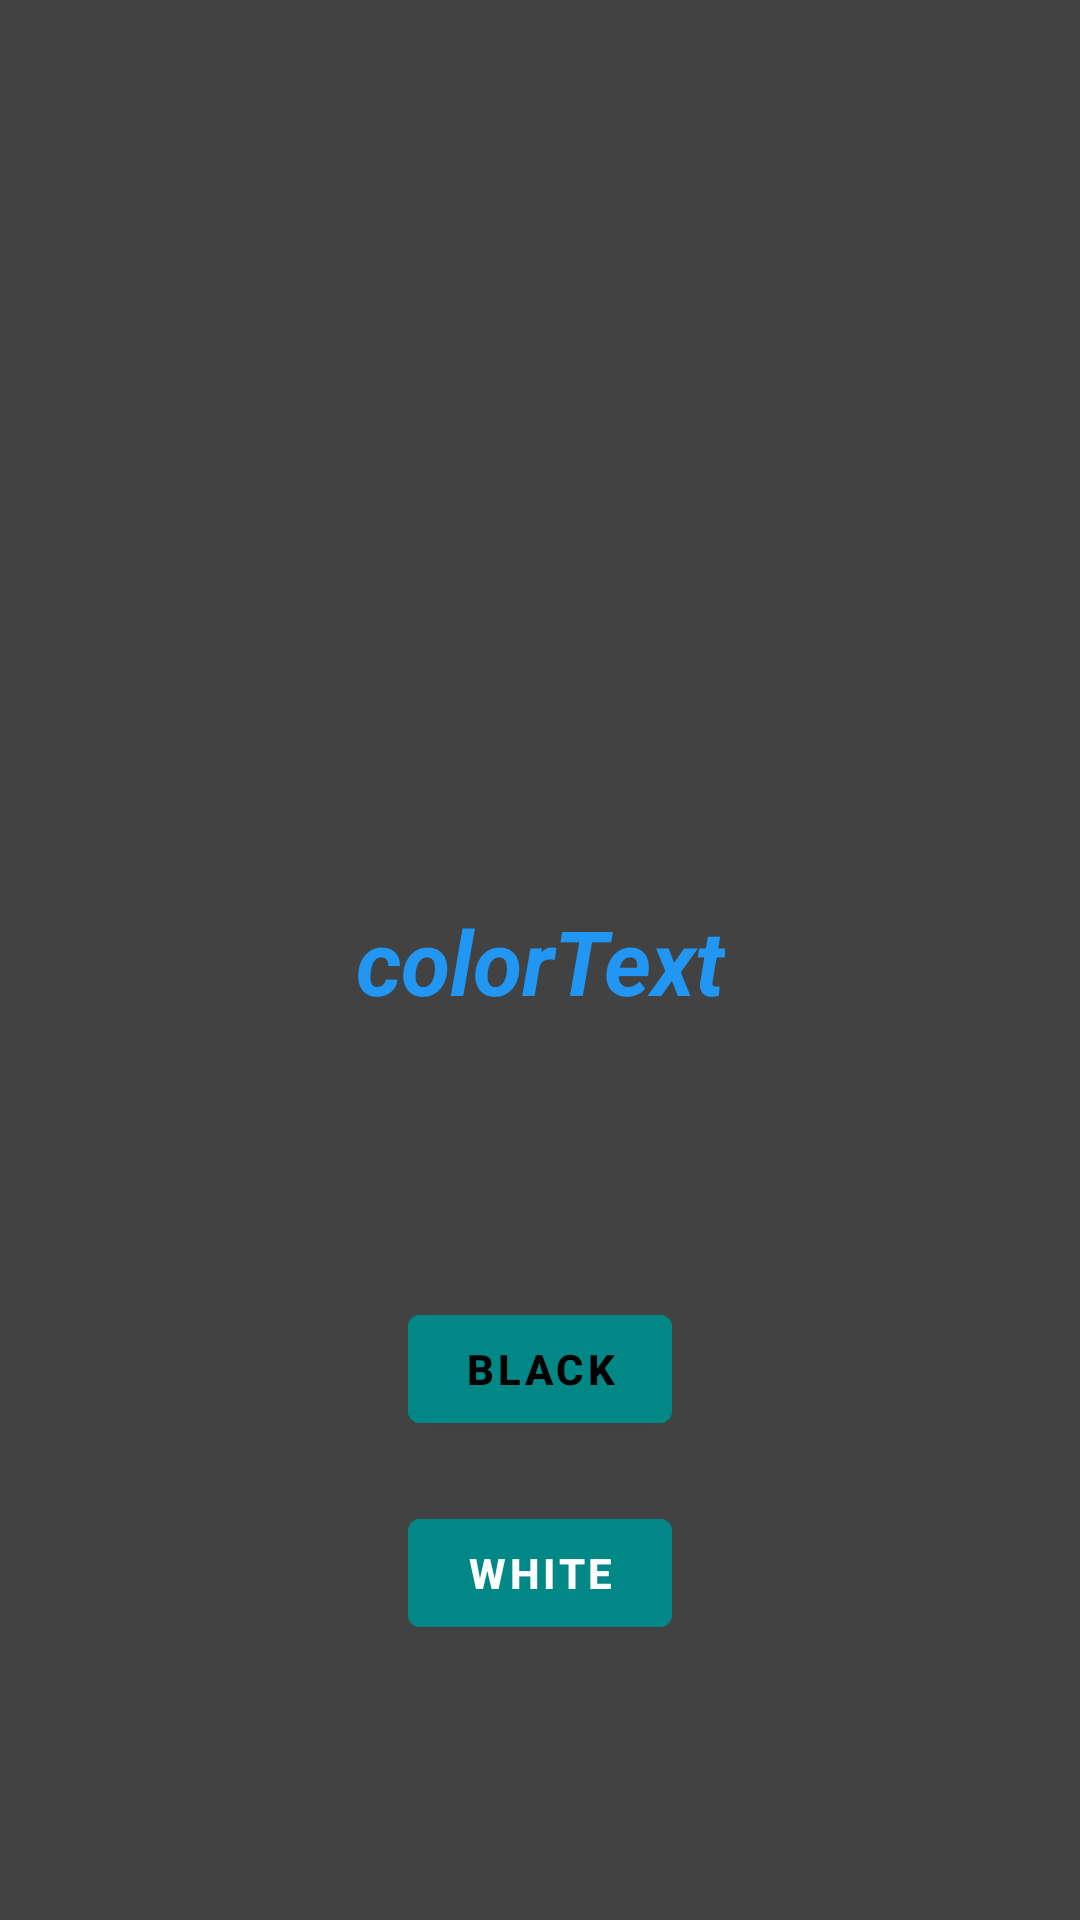

Layout XML and referenced resources for this Android screen:
<!-- AndroidManifest.xml: application theme Theme.ProtoDatastoreStudy -->
<!-- res/layout/fragment_proto_datstore.xml -->
<?xml version="1.0" encoding="utf-8"?>
<androidx.constraintlayout.widget.ConstraintLayout xmlns:android="http://schemas.android.com/apk/res/android"
    xmlns:app="http://schemas.android.com/apk/res-auto"
    xmlns:tools="http://schemas.android.com/tools"
    android:id="@+id/layout_parent"
    android:layout_width="match_parent"
    android:layout_height="match_parent"
    android:background="@color/cardview_dark_background"
    tools:context=".ProtoDatastoreFragment">

    <TextView
        android:id="@+id/textview_color"
        android:layout_width="wrap_content"
        android:layout_height="wrap_content"
        android:text="colorText"
        android:textColor="#2196F3"
        android:textSize="30sp"
        android:textStyle="bold|italic"
        app:layout_constraintBottom_toBottomOf="parent"
        app:layout_constraintEnd_toEndOf="parent"
        app:layout_constraintStart_toStartOf="parent"
        app:layout_constraintTop_toTopOf="parent" />

    <Button
        android:id="@+id/button_black"
        android:layout_width="wrap_content"
        android:layout_height="wrap_content"
        android:backgroundTint="@color/teal_700"
        android:text="Black"
        android:textColor="@color/black"
        android:textStyle="bold"
        app:layout_constraintBottom_toTopOf="@+id/button_white"
        app:layout_constraintEnd_toEndOf="parent"
        app:layout_constraintHorizontal_bias="0.5"
        app:layout_constraintStart_toStartOf="parent"
        app:layout_constraintTop_toBottomOf="@+id/textview_color"
        app:layout_constraintVertical_chainStyle="packed" />

    <Button
        android:id="@+id/button_white"
        android:layout_width="wrap_content"
        android:layout_height="wrap_content"
        android:layout_marginTop="20dp"
        android:backgroundTint="@color/teal_700"
        android:text="White"
        android:textColor="@color/white"
        android:textStyle="bold"
        app:layout_constraintBottom_toBottomOf="parent"
        app:layout_constraintEnd_toEndOf="parent"
        app:layout_constraintHorizontal_bias="0.5"
        app:layout_constraintStart_toStartOf="parent"
        app:layout_constraintTop_toBottomOf="@+id/button_black" />


</androidx.constraintlayout.widget.ConstraintLayout>
<!-- resources referenced by this layout -->
<resources>
  <style name="Theme.ProtoDatastoreStudy" parent="Theme.MaterialComponents.DayNight.DarkActionBar">
          
          <item name="colorPrimary">@color/purple_500</item>
          <item name="colorPrimaryVariant">@color/purple_700</item>
          <item name="colorOnPrimary">@color/white</item>
          
          <item name="colorSecondary">@color/teal_200</item>
          <item name="colorSecondaryVariant">@color/teal_700</item>
          <item name="colorOnSecondary">@color/black</item>
          
          <item name="android:statusBarColor">?attr/colorPrimaryVariant</item>
          
      </style>
  <!-- not gathered from this repository: default colours our renderer supplied (Android Studio template values) -->
  <color name="purple_500">#FF6200EE</color>
  <color name="purple_700">#FF3700B3</color>
  <color name="teal_200">#FF03DAC5</color>
  <color name="teal_700">#FF018786</color>
  <color name="black">#FF000000</color>
  <color name="white">#FFFFFFFF</color>
</resources>
